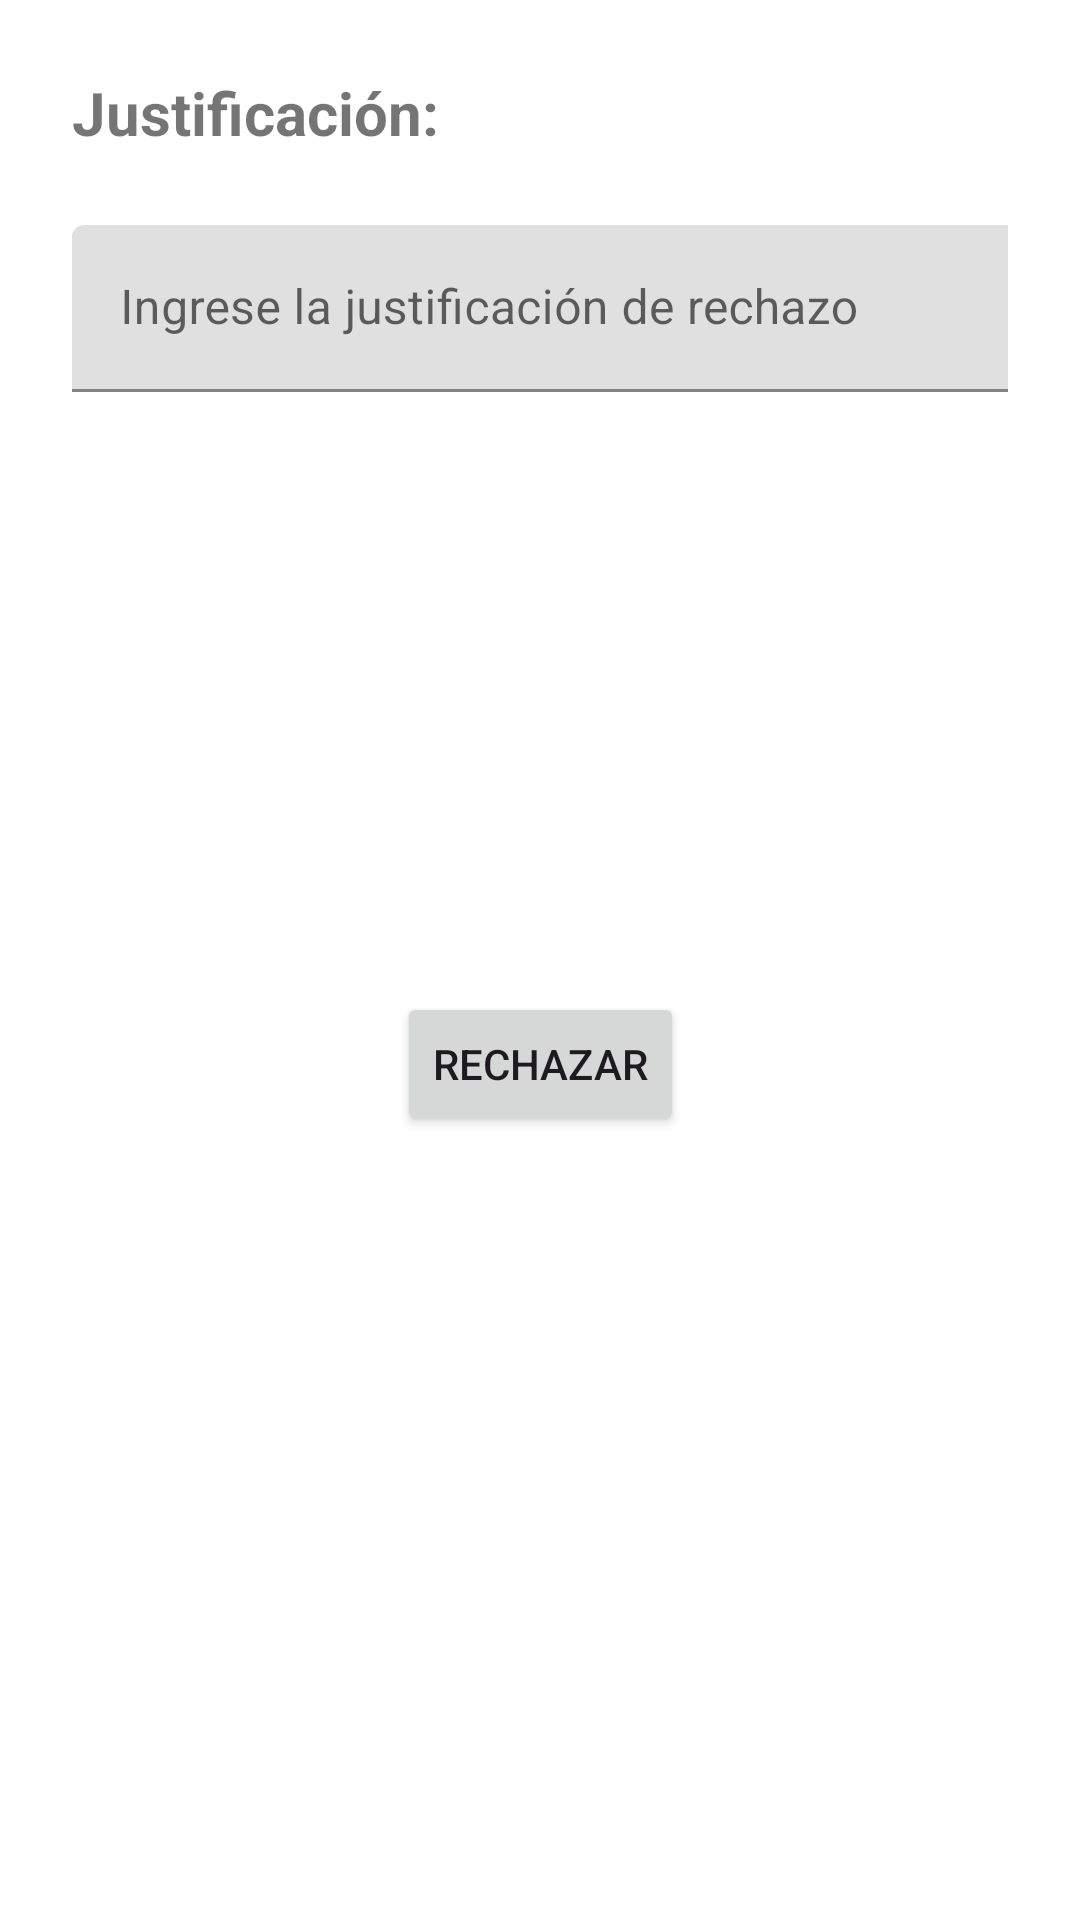

The Android layout XML behind this screen, and the referenced resources:
<!-- AndroidManifest.xml: application theme Theme.DevPUCP -->
<!-- res/layout/activity_usuario_ti_solicitud_rechazo.xml -->
<?xml version="1.0" encoding="utf-8"?>
<androidx.constraintlayout.widget.ConstraintLayout xmlns:android="http://schemas.android.com/apk/res/android"
    xmlns:app="http://schemas.android.com/apk/res-auto"
    xmlns:tools="http://schemas.android.com/tools"
    android:layout_width="match_parent"
    android:layout_height="match_parent"
    tools:context=".UsuarioTI_solicitudRechazo">

    <TextView
        android:id="@+id/textView7"
        android:layout_width="wrap_content"
        android:layout_height="wrap_content"
        android:layout_marginStart="24dp"
        android:layout_marginTop="24dp"
        android:text="Justificación:"
        android:textColor="@color/ic_logo_pucp_background"
        android:textSize="20sp"
        android:textStyle="bold"
        app:layout_constraintStart_toStartOf="parent"
        app:layout_constraintTop_toTopOf="parent" />


    <com.google.android.material.textfield.TextInputLayout
        android:id="@+id/UsuarioTI_inputJustificacionRechazoLayout"
        android:layout_width="0dp"
        android:layout_height="wrap_content"
        android:layout_marginTop="24dp"
        android:layout_marginEnd="24dp"
        android:hint="Ingrese la justificación de rechazo"
        app:layout_constraintEnd_toEndOf="parent"
        app:layout_constraintStart_toStartOf="@+id/textView7"
        app:layout_constraintTop_toBottomOf="@+id/textView7">

        <com.google.android.material.textfield.TextInputEditText
            android:id="@+id/UsuarioTI_inputJustificacionRechazo"
            android:layout_width="349dp"
            android:layout_height="match_parent"
            android:inputType="textMultiLine" />

    </com.google.android.material.textfield.TextInputLayout>

    <Button
        android:id="@+id/button17"
        android:layout_width="wrap_content"
        android:layout_height="wrap_content"
        android:layout_marginTop="200dp"
        android:onClick="rechazarSolicitud"
        android:text="Rechazar"
        android:theme="@style/boton_rojo"
        app:layout_constraintEnd_toEndOf="parent"
        app:layout_constraintStart_toStartOf="parent"
        app:layout_constraintTop_toBottomOf="@+id/UsuarioTI_inputJustificacionRechazoLayout" />
</androidx.constraintlayout.widget.ConstraintLayout>
<!-- resources referenced by this layout -->
<resources>
  <style name="boton_rojo" parent="Theme.Material3.DayNight">
          
          <item name="colorPrimary">#FF1F41</item>
          <item name="colorPrimaryVariant">#240056</item>
          <item name="colorOnPrimary">@color/white</item>
          <item name="shapeAppearance">@style/mdcTheme</item>
  
      </style>
  <style name="Theme.DevPUCP" parent="Theme.MaterialComponents.DayNight.DarkActionBar">
          
          <item name="colorPrimary">@color/ic_logo_pucp_background</item>
          <item name="colorPrimaryVariant">#009688</item>
          <item name="colorOnPrimary">@color/white</item>
          
          <item name="colorSecondary">@color/teal_200</item>
          <item name="colorSecondaryVariant">@color/teal_700</item>
          <item name="colorOnSecondary">@color/black</item>
          
          <item name="android:statusBarColor">?attr/colorPrimaryVariant</item>
          
      </style>
  <style name="mdcTheme">
          <item name="cornerSize">20dp</item>
          <item name="cornerFamily">cut</item>
      </style>
  <!-- not gathered from this repository: default colours our renderer supplied (Android Studio template values) -->
  <color name="teal_200">#FF03DAC5</color>
  <color name="teal_700">#FF018786</color>
  <color name="black">#FF000000</color>
  <color name="white">#FFFFFFFF</color>
</resources>
